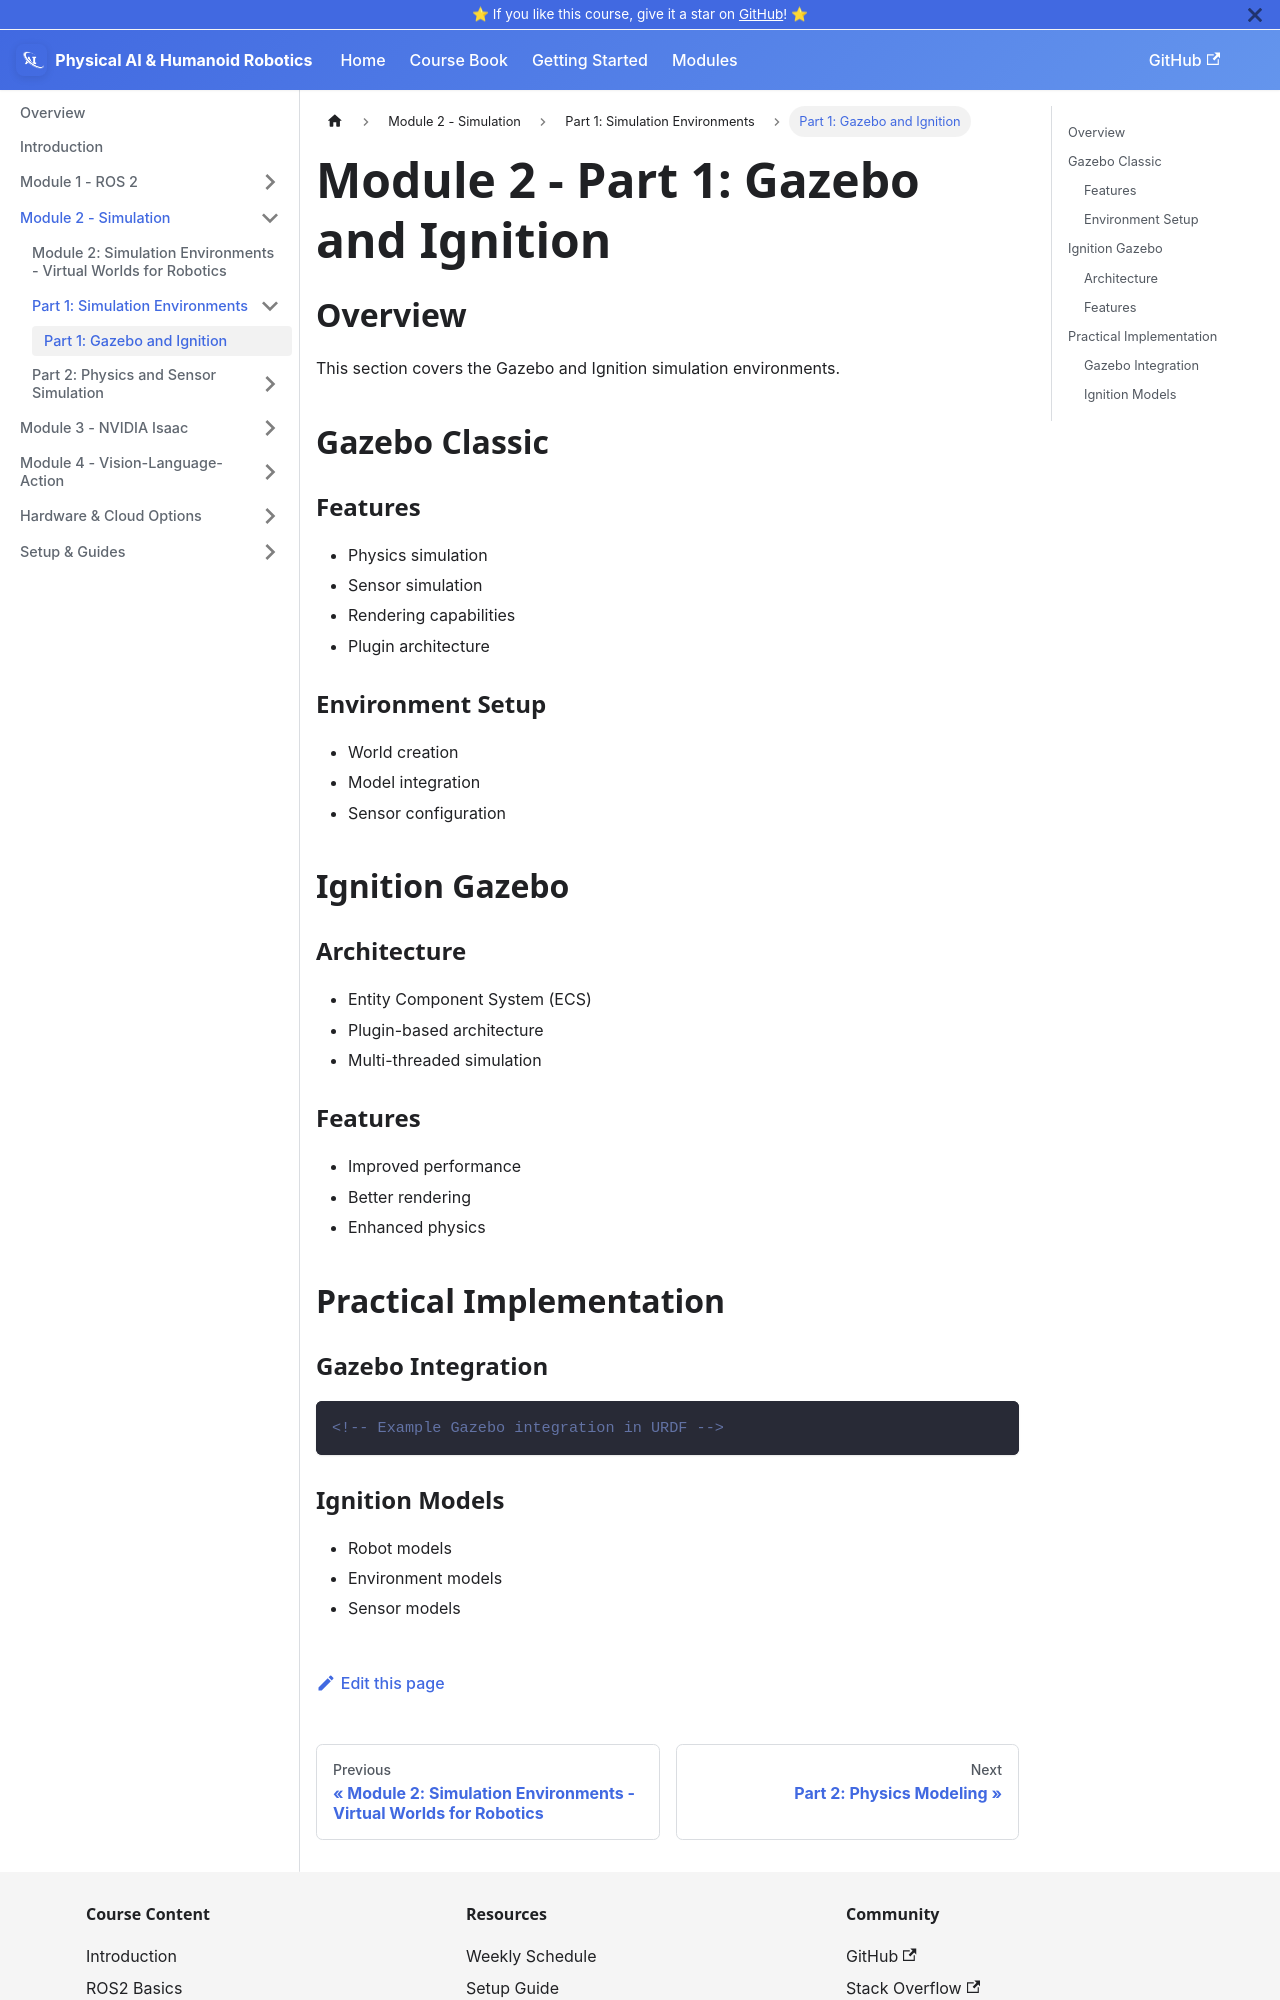

repository: ZijaYaseen/physical-ai-and-humanoid-robotics-book · page: docs/module-2-simulation-part1-gazebo-ignition.html · generator: docusaurus

---
sidebar_label: 'Part 1: Gazebo and Ignition'
sidebar_class_name: 'part-1'
---

# Module 2 - Part 1: Gazebo and Ignition

## Overview

This section covers the Gazebo and Ignition simulation environments.

## Gazebo Classic

### Features
- Physics simulation
- Sensor simulation
- Rendering capabilities
- Plugin architecture

### Environment Setup
- World creation
- Model integration
- Sensor configuration

## Ignition Gazebo

### Architecture
- Entity Component System (ECS)
- Plugin-based architecture
- Multi-threaded simulation

### Features
- Improved performance
- Better rendering
- Enhanced physics

## Practical Implementation

### Gazebo Integration
```xml
<!-- Example Gazebo integration in URDF -->
```
